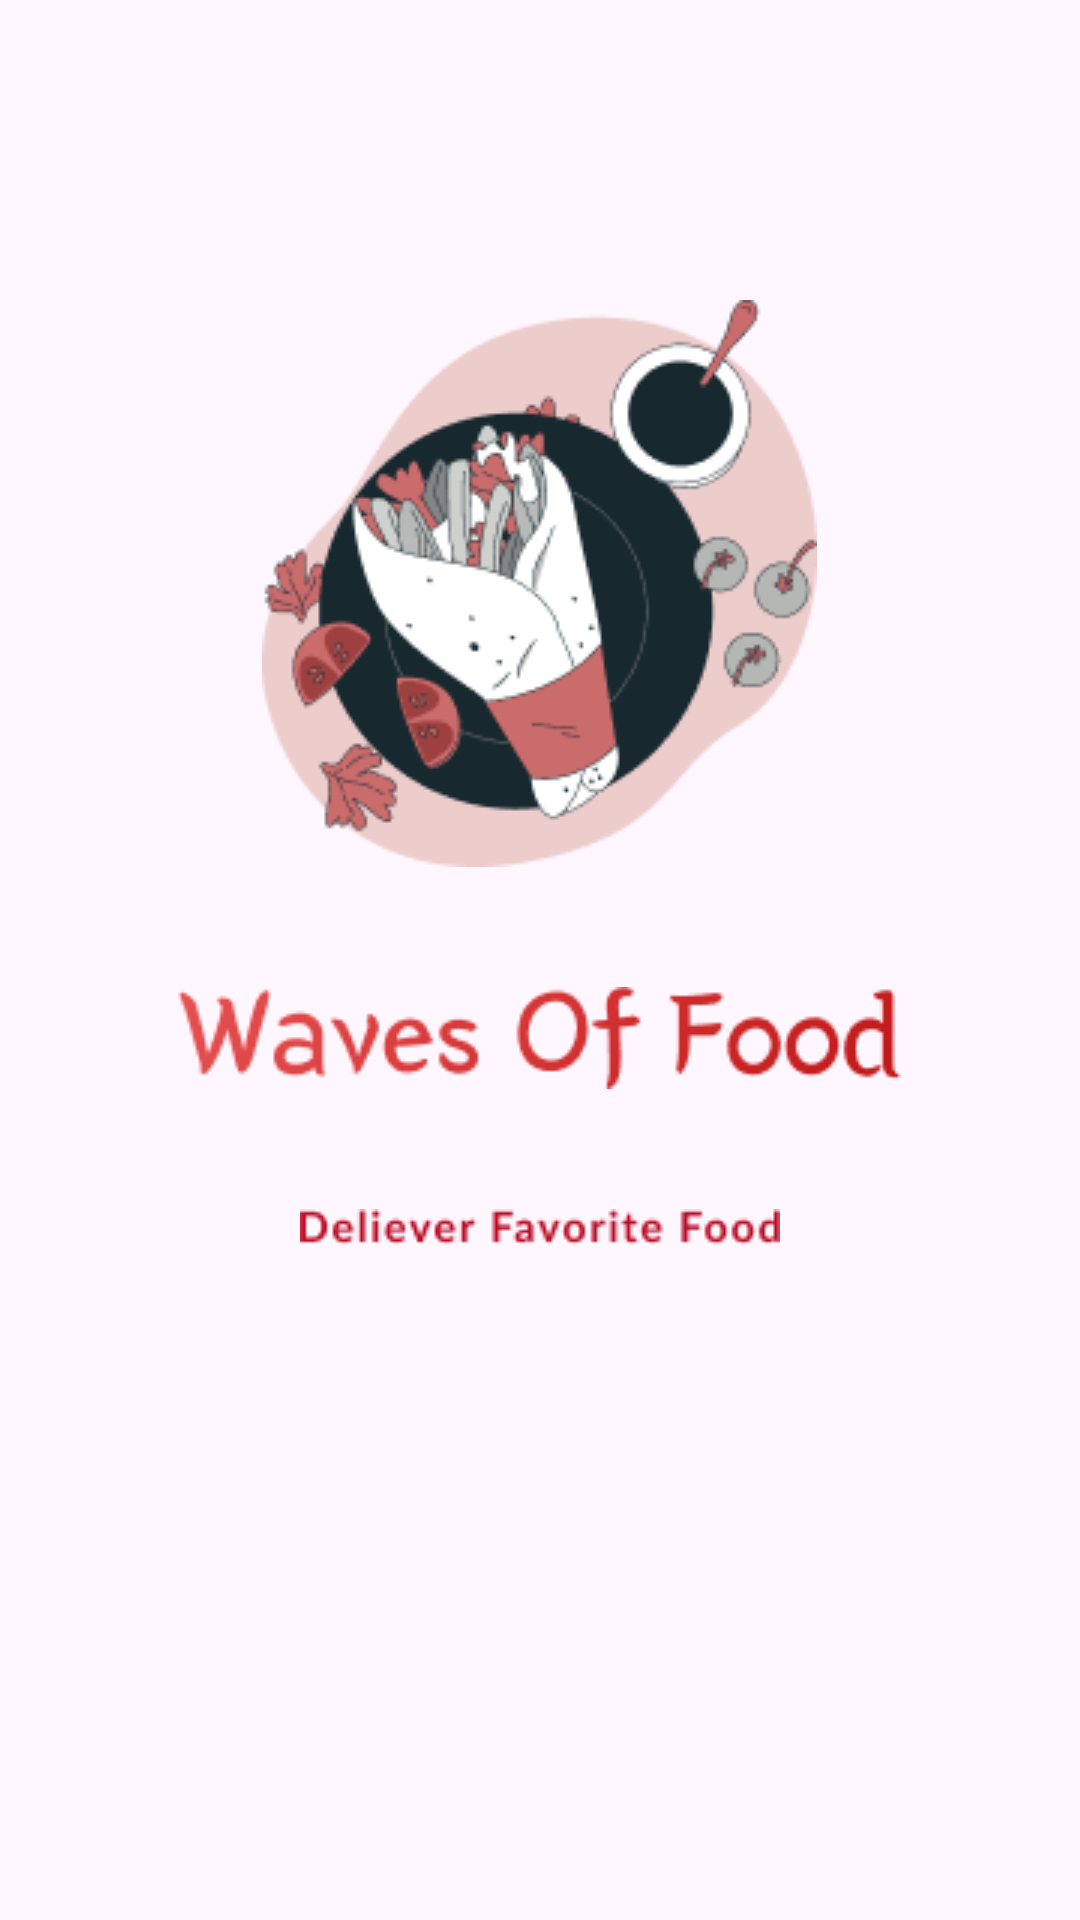

Android layout source for this screen:
<!-- AndroidManifest.xml: application theme Theme.ApnaFoodPanda -->
<!-- res/layout/activity_splash_screeen.xml -->
<?xml version="1.0" encoding="utf-8"?>
<LinearLayout xmlns:android="http://schemas.android.com/apk/res/android"
    xmlns:app="http://schemas.android.com/apk/res-auto"
    xmlns:tools="http://schemas.android.com/tools"
    android:layout_width="match_parent"
    android:layout_height="match_parent"
    android:orientation="vertical"
    tools:context=".SplashScreen">
    <ImageView
        android:layout_width="wrap_content"
        android:layout_height="wrap_content"
        android:src="@drawable/logo"
        android:layout_gravity="center"
        android:layout_marginTop="100dp"/>
    <ImageView
        android:layout_width="wrap_content"
        android:layout_height="wrap_content"
        android:src="@drawable/wave_of_food"
        android:layout_gravity="center"
        android:layout_marginTop="40dp"/>
    <ImageView
        android:layout_width="wrap_content"
        android:layout_height="wrap_content"
        android:src="@drawable/delivery_food"
        android:layout_gravity="center"
        android:layout_marginTop="40dp"
        />
 <TextView
     android:layout_width="wrap_content"
     android:layout_height="wrap_content"
     android:text="Food Panda"
     android:textColor="@color/red"
     android:layout_gravity="center"
     android:layout_marginTop="250dp"
     android:textSize="20sp"/>

</LinearLayout>
<!-- resources referenced by this layout -->
<resources>
  <color name="red">#f14e59</color>
  <!-- drawable delivery_food: png bitmap (drawable, 1872 bytes) -->
  <!-- drawable logo: png bitmap (drawable, 19640 bytes) -->
  <!-- drawable wave_of_food: png bitmap (drawable, 6905 bytes) -->
  <style name="Theme.ApnaFoodPanda" parent="Base.Theme.ApnaFoodPanda" />
  <style name="Base.Theme.ApnaFoodPanda" parent="Theme.Material3.DayNight.NoActionBar">
          
          
      </style>
</resources>
